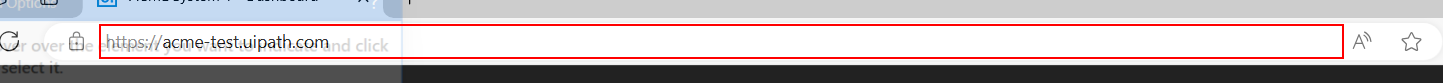
Task: Robotic Enterprise Framework
Workflow: System1_NavigateTo_WIDetails

Step 1: type [workitem_URL] into the editable text 'Address and search bar' in window 'ACME System 1 - Dashboard - Personal - Microsoft Edge' (msedge.exe)

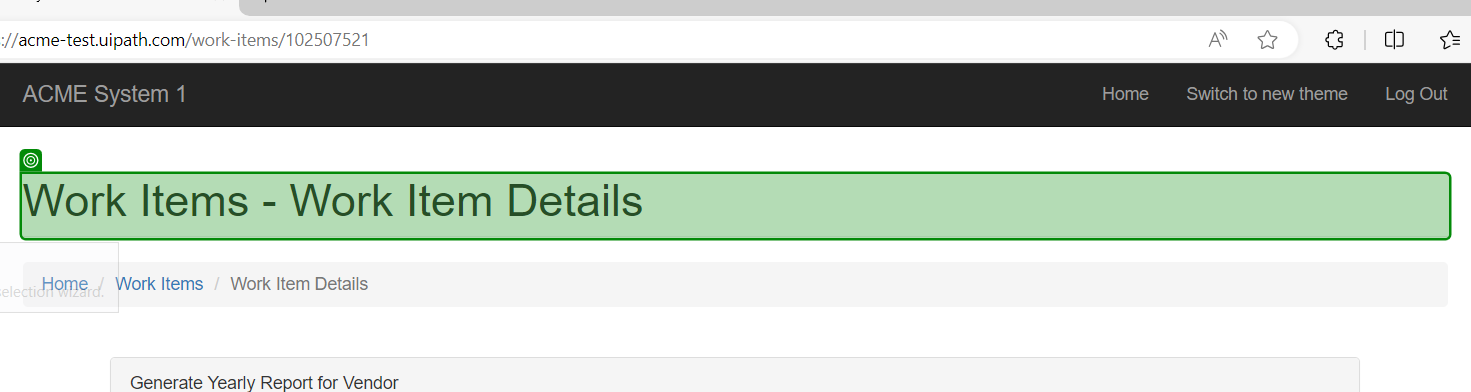
Step 2: check the heading in window 'ACME System 1 - Work Items' (msedge.exe)
